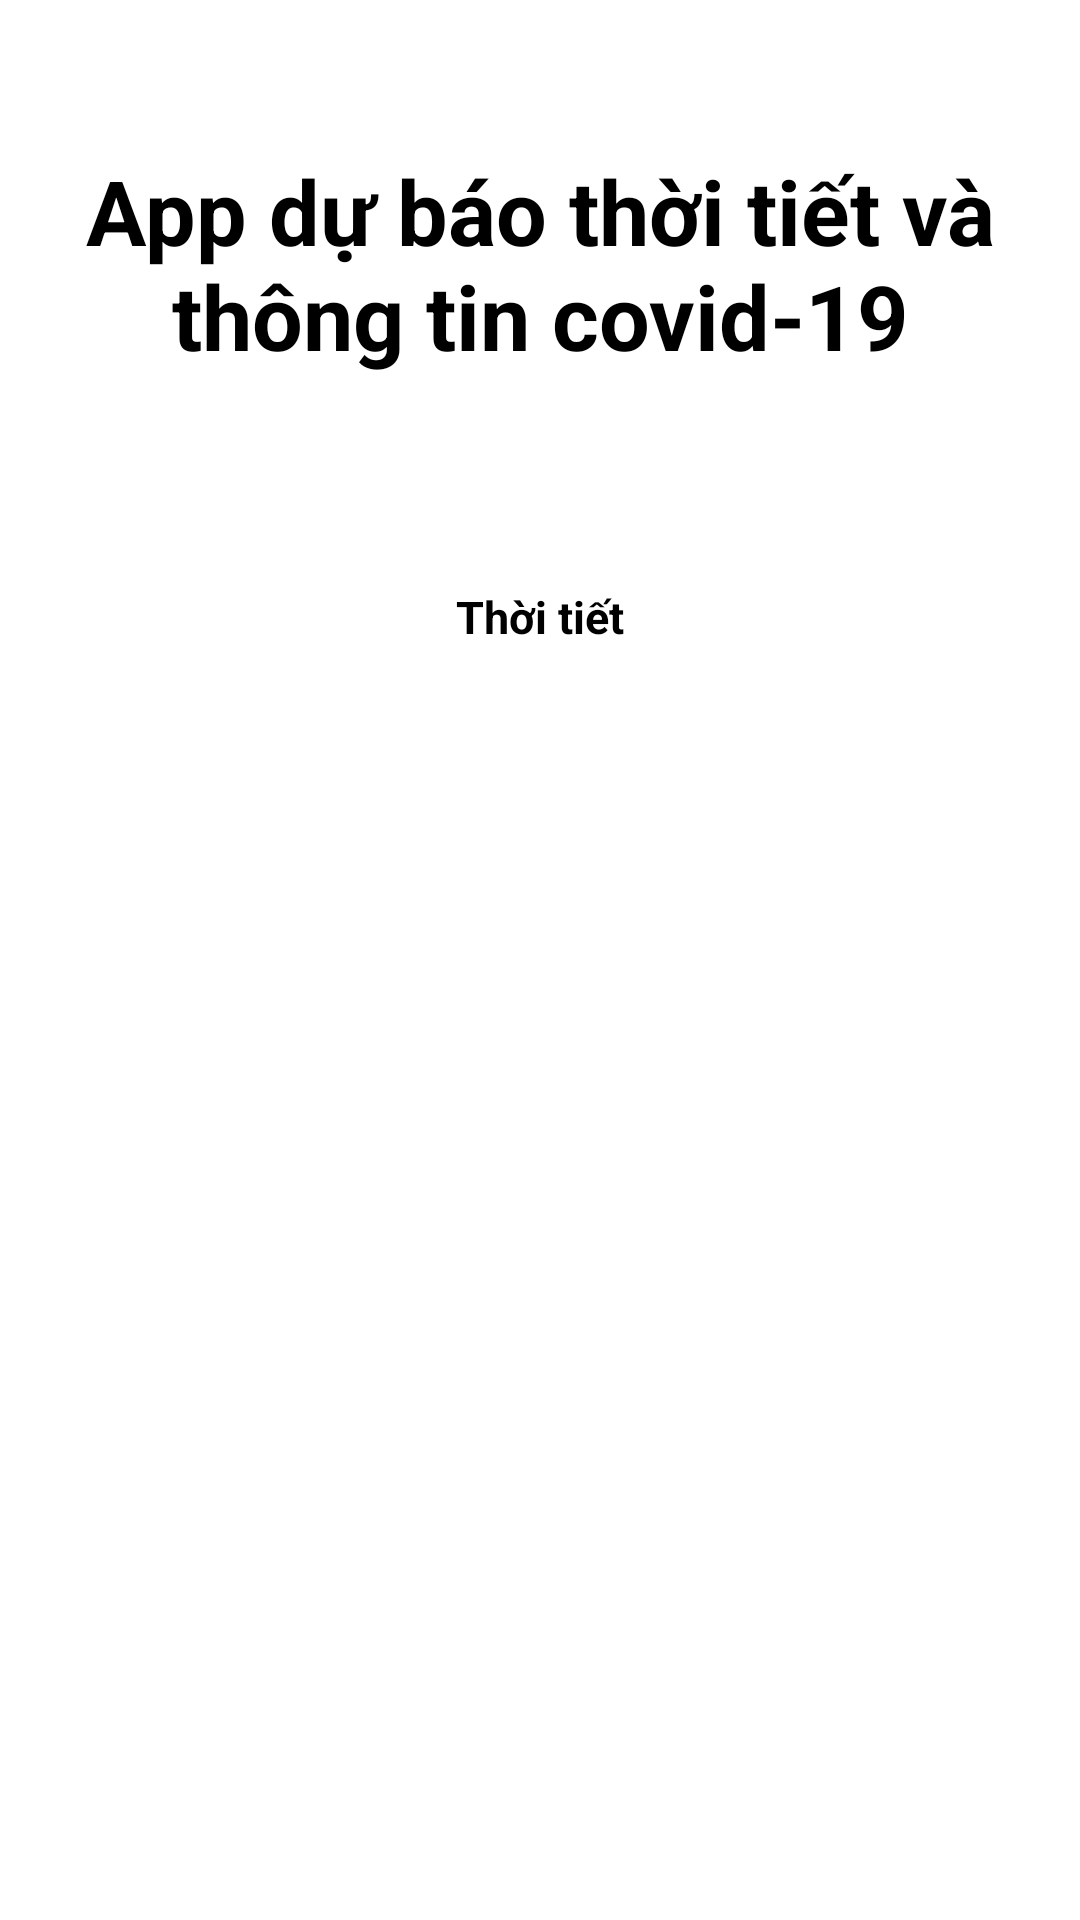

Write the Android layout XML for this screen, with the resource values it uses.
<!-- AndroidManifest.xml: application theme Theme.AppCompat.Light.NoActionBar.FullScreen -->
<!-- res/layout/activity_main.xml -->
<?xml version="1.0" encoding="utf-8"?>
<LinearLayout xmlns:android="http://schemas.android.com/apk/res/android"
    xmlns:app="http://schemas.android.com/apk/res-auto"
    xmlns:tools="http://schemas.android.com/tools"
    android:layout_width="match_parent"
    android:layout_height="match_parent"
    android:orientation="vertical"
    android:layout_gravity="center"
    tools:context=".MainActivity">

    <TextView
        android:id="@+id/editText"
        android:gravity="center"
        android:layout_marginTop="50dp"
        android:layout_width="wrap_content"
        android:layout_height="wrap_content"
        android:textColor="@color/black"
        android:text="App dự báo thời tiết và thông tin covid-19"
        android:textSize="30dp"
        android:textStyle="bold" />

    <Button
        android:id="@+id/weather"
        android:layout_width="wrap_content"
        android:layout_height="wrap_content"
        android:text="Thời tiết"
        android:layout_gravity="center"
        android:layout_marginTop="70dp"
        android:textSize="15dp"
        android:backgroundTint="@color/black"
        android:textStyle="bold"/>

    <Button
        android:id="@+id/corona"
        android:layout_gravity="center"
        android:layout_width="wrap_content"
        android:layout_height="wrap_content"
        android:layout_marginTop="30dp"
        android:textSize="15dp"
        android:textStyle="bold"
        android:backgroundTint="@color/black"
        android:textColor="@color/white"
        android:text="Corona"/>


</LinearLayout>
<!-- resources referenced by this layout -->
<resources>

  <!-- not gathered from this repository: default colours our renderer supplied (Android Studio template values) -->
  <color name="black">#FF000000</color>
  <color name="white">#FFFFFFFF</color>
</resources>
